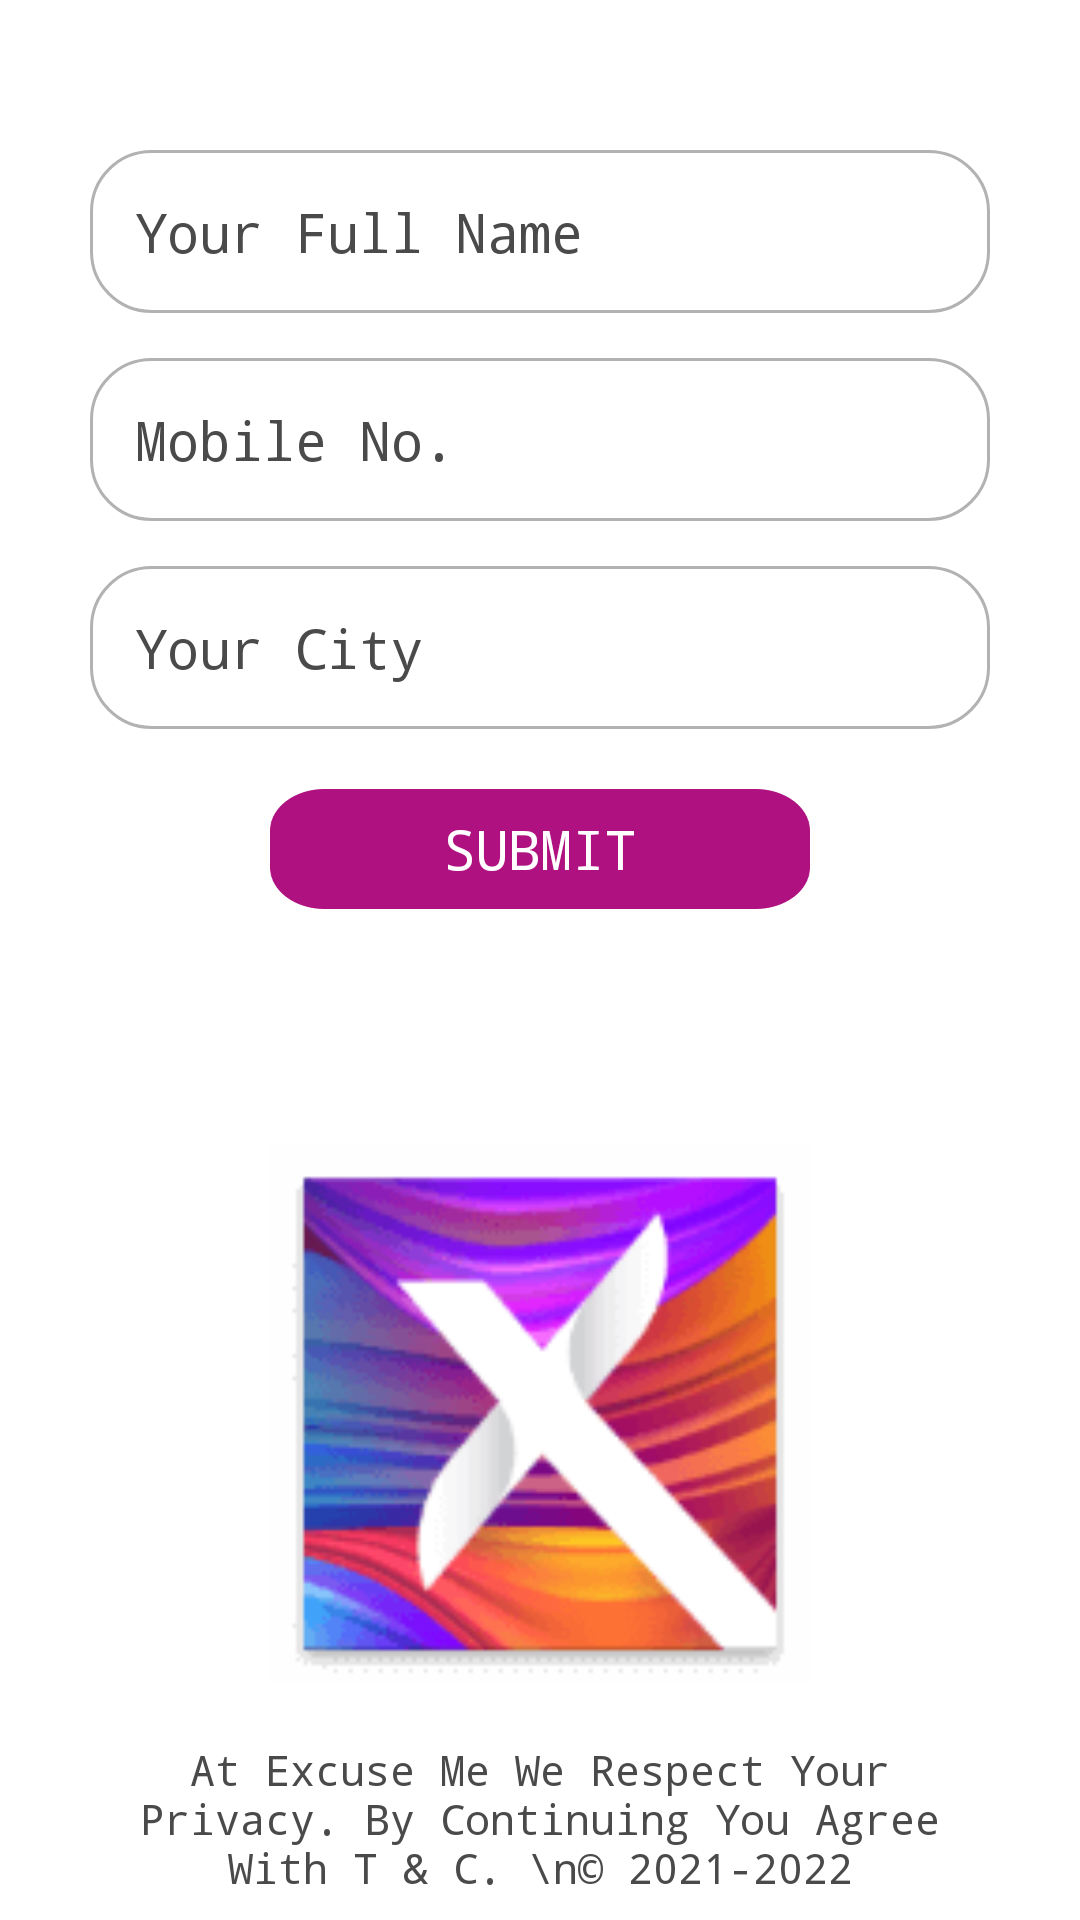

This screen was rendered from an Android layout file. Write that file and the resources it references.
<!-- AndroidManifest.xml: application theme AppTheme -->
<!-- res/layout/activity_main.xml -->
<LinearLayout xmlns:android="http://schemas.android.com/apk/res/android"
    android:layout_width="match_parent"
    android:layout_height="match_parent"
    android:background="@color/white"
    android:orientation="vertical">

    <androidx.core.widget.NestedScrollView
        android:layout_width="match_parent"
        android:layout_height="0dp"
        android:layout_weight="1"
        android:fillViewport="true">

        <RelativeLayout
            android:layout_width="match_parent"
            android:layout_height="wrap_content"
            android:orientation="vertical"
            android:paddingLeft="30dp"
            android:paddingTop="50dp"
            android:paddingRight="30dp">

            <androidx.appcompat.widget.AppCompatEditText
                android:id="@+id/edt_fullname"
                android:layout_width="match_parent"
                android:layout_height="wrap_content"
                android:background="@drawable/rounded_textbox"
                android:hint="@string/your_full_name"
                android:maxLines="1"
                android:nextFocusDown="@id/edt_mobile"
                android:padding="15dp"
                android:singleLine="true"
                android:textColor="@color/textbox_hint"
                android:textColorHint="@color/textbox_hint" />

            <androidx.appcompat.widget.AppCompatEditText
                android:id="@+id/edt_mobile"
                android:layout_width="match_parent"
                android:layout_height="wrap_content"
                android:layout_below="@+id/edt_fullname"
                android:layout_marginTop="15dp"
                android:background="@drawable/rounded_textbox"
                android:hint="@string/mobile_no"
                android:inputType="number"
                android:maxLines="1"
                android:nextFocusDown="@id/edt_city"
                android:padding="15dp"
                android:singleLine="true"
                android:textColor="@color/textbox_hint"
                android:textColorHint="@color/textbox_hint" />

            <androidx.appcompat.widget.AppCompatEditText
                android:id="@+id/edt_city"
                android:layout_width="match_parent"
                android:layout_height="wrap_content"
                android:layout_below="@+id/edt_mobile"
                android:layout_marginTop="15dp"
                android:background="@drawable/rounded_textbox"
                android:hint="@string/your_city"
                android:maxLines="1"
                android:nextFocusDown="@id/btn_submit"
                android:padding="15dp"
                android:singleLine="true"
                android:textColor="@color/textbox_hint"
                android:textColorHint="@color/textbox_hint" />

            <androidx.appcompat.widget.AppCompatButton
                android:id="@+id/btn_submit"
                android:layout_width="@dimen/dp_200"
                android:layout_height="@dimen/dp_50"
                android:layout_below="@+id/edt_city"
                android:layout_centerHorizontal="true"
                android:layout_gravity="center_horizontal"
                android:layout_marginTop="@dimen/dp_25"
                android:background="@drawable/submit_button2"
                android:hint="@string/your_full_name"
                android:text="@string/submit"
                android:textAllCaps="true"
                android:textColor="@color/white"
                android:textSize="@dimen/sp_20" />

            <LinearLayout
                android:layout_width="match_parent"
                android:layout_height="match_parent"
                android:layout_below="@+id/btn_submit"
                android:gravity="center"
                android:orientation="vertical">

                <androidx.appcompat.widget.AppCompatImageView
                    android:id="@+id/img_logo"
                    android:layout_width="@dimen/dp_250"
                    android:layout_height="@dimen/dp_200"
                    android:layout_gravity="center"
                    android:src="@mipmap/ic_launcher" />
            </LinearLayout>

            <androidx.appcompat.widget.AppCompatTextView
                android:layout_width="match_parent"
                android:layout_height="wrap_content"
                android:layout_alignParentBottom="true"
                android:gravity="center"
                android:padding="@dimen/dp_10"
                android:text="At Excuse Me We Respect Your Privacy. By Continuing You Agree With T &amp; C. \n© 2021-2022"
                android:textColor="@color/textbox_hint" />
        </RelativeLayout>
    </androidx.core.widget.NestedScrollView>
</LinearLayout>
<!-- resources referenced by this layout -->
<resources>
  <color name="textbox_hint">#4A4A4A</color>
  <color name="white">#FFFFFF</color>
  <dimen name="dp_10">10dp</dimen>
  <dimen name="dp_200">200dp</dimen>
  <dimen name="dp_25">25dp</dimen>
  <dimen name="dp_250">250dp</dimen>
  <dimen name="dp_50">50dp</dimen>
  <dimen name="sp_20">20sp</dimen>
  <!-- drawable rounded_textbox (drawable) -->
  <?xml version="1.0" encoding="utf-8"?>
  <shape xmlns:android="http://schemas.android.com/apk/res/android"
      android:shape="rectangle">
      <corners android:radius="20dp" />
      <solid android:color="@android:color/transparent" />
      <stroke
          android:width="1dp"
          android:color="@color/gray_border" />
  </shape>
  <!-- drawable submit_button2: png bitmap (drawable, 1773 bytes) -->
  <!-- mipmap ic_launcher: png bitmap (mipmap-hdpi, 3143 bytes) -->
  <string name="mobile_no">Mobile No.</string>
  <string name="submit">submit</string>
  <string name="your_city">Your City</string>
  <string name="your_full_name">Your Full Name</string>
  <style name="AppTheme" parent="Theme.AppCompat.Light.DarkActionBar">
          
          <item name="colorPrimary">@color/colorPrimary</item>
          <item name="colorPrimaryDark">@color/colorPrimaryDark</item>
          <item name="colorAccent">@color/colorAccent</item>
          <item name="android:statusBarColor">@color/pink</item>
          <item name="android:typeface">monospace</item>
      </style>
  <color name="gray_border">#B2B2B2</color>
  <color name="colorPrimary">#6200EE</color>
  <color name="colorPrimaryDark">#3700B3</color>
  <color name="colorAccent">#03DAC5</color>
  <color name="pink">#af1180</color>
</resources>
